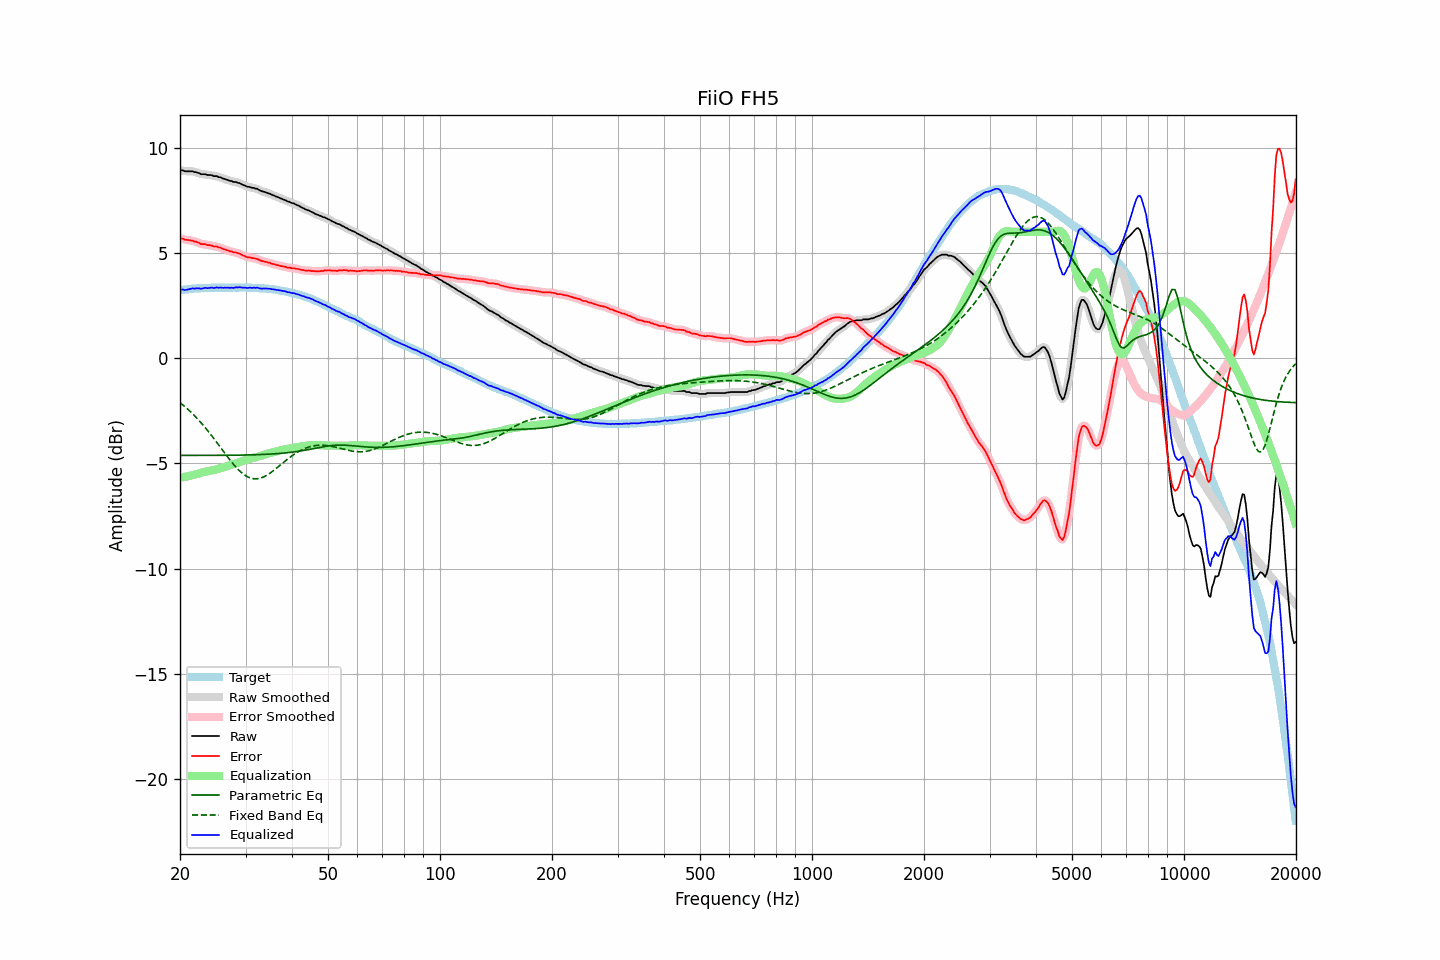

Source data for this figure (header and first rows):
frequency, raw, error, smoothed, error_smoothed, equalization, parametric_eq, fixed_band_eq, equalized_raw, equalized_smoothed, target
20.00, 8.91, 5.68, 8.92, 5.69, -5.68, -4.62, -2.12, 3.23, 3.24, 3.23
20.20, 8.93, 5.69, 8.91, 5.67, -5.67, -4.62, -2.18, 3.26, 3.24, 3.24
20.40, 8.92, 5.67, 8.90, 5.66, -5.66, -4.62, -2.24, 3.26, 3.24, 3.25
20.61, 8.88, 5.62, 8.89, 5.64, -5.65, -4.62, -2.31, 3.23, 3.25, 3.26
20.81, 8.88, 5.62, 8.88, 5.62, -5.63, -4.62, -2.37, 3.25, 3.25, 3.26
21.02, 8.88, 5.61, 8.87, 5.61, -5.62, -4.62, -2.44, 3.26, 3.26, 3.27
21.23, 8.88, 5.60, 8.88, 5.60, -5.60, -4.62, -2.51, 3.28, 3.28, 3.28
21.44, 8.88, 5.58, 8.88, 5.59, -5.58, -4.62, -2.58, 3.30, 3.29, 3.30
21.66, 8.88, 5.58, 8.87, 5.57, -5.56, -4.62, -2.66, 3.32, 3.31, 3.29
21.87, 8.84, 5.53, 8.85, 5.55, -5.54, -4.62, -2.74, 3.30, 3.31, 3.30
22.09, 8.84, 5.53, 8.83, 5.53, -5.52, -4.62, -2.81, 3.32, 3.32, 3.30
22.31, 8.81, 5.49, 8.80, 5.49, -5.49, -4.62, -2.90, 3.31, 3.31, 3.31
22.54, 8.79, 5.48, 8.78, 5.46, -5.47, -4.62, -2.98, 3.32, 3.31, 3.31
22.76, 8.74, 5.42, 8.75, 5.43, -5.45, -4.62, -3.06, 3.29, 3.30, 3.32
22.99, 8.74, 5.42, 8.74, 5.42, -5.43, -4.62, -3.15, 3.31, 3.31, 3.32
23.22, 8.74, 5.42, 8.73, 5.41, -5.41, -4.62, -3.24, 3.33, 3.32, 3.32
23.45, 8.74, 5.41, 8.72, 5.40, -5.39, -4.62, -3.33, 3.34, 3.33, 3.33
23.69, 8.70, 5.37, 8.71, 5.38, -5.38, -4.62, -3.43, 3.32, 3.33, 3.33
23.92, 8.70, 5.37, 8.70, 5.37, -5.36, -4.62, -3.52, 3.33, 3.34, 3.33
24.16, 8.70, 5.36, 8.69, 5.35, -5.35, -4.62, -3.62, 3.35, 3.34, 3.34
24.40, 8.69, 5.34, 8.68, 5.33, -5.34, -4.62, -3.72, 3.35, 3.34, 3.35
24.65, 8.65, 5.30, 8.67, 5.32, -5.32, -4.62, -3.82, 3.33, 3.34, 3.35
24.89, 8.65, 5.30, 8.65, 5.30, -5.30, -4.62, -3.92, 3.34, 3.34, 3.34
25.14, 8.65, 5.30, 8.63, 5.29, -5.28, -4.62, -4.02, 3.36, 3.35, 3.34
25.39, 8.60, 5.26, 8.62, 5.27, -5.26, -4.62, -4.12, 3.34, 3.35, 3.34
25.65, 8.60, 5.26, 8.59, 5.25, -5.24, -4.62, -4.22, 3.36, 3.35, 3.34
25.91, 8.56, 5.22, 8.56, 5.21, -5.21, -4.62, -4.33, 3.34, 3.34, 3.34
26.16, 8.53, 5.18, 8.53, 5.19, -5.19, -4.62, -4.43, 3.34, 3.35, 3.35
26.43, 8.51, 5.16, 8.50, 5.16, -5.16, -4.62, -4.53, 3.35, 3.34, 3.35
26.69, 8.48, 5.13, 8.48, 5.13, -5.13, -4.62, -4.63, 3.34, 3.34, 3.35
26.96, 8.46, 5.11, 8.45, 5.11, -5.11, -4.62, -4.74, 3.35, 3.35, 3.35
27.23, 8.42, 5.07, 8.43, 5.08, -5.09, -4.62, -4.83, 3.33, 3.34, 3.34
27.50, 8.42, 5.07, 8.40, 5.06, -5.06, -4.62, -4.93, 3.35, 3.34, 3.34
27.77, 8.38, 5.03, 8.39, 5.04, -5.04, -4.62, -5.02, 3.33, 3.34, 3.35
28.05, 8.37, 5.02, 8.37, 5.02, -5.02, -4.61, -5.11, 3.34, 3.35, 3.35
28.33, 8.37, 5.02, 8.35, 5.00, -5.00, -4.61, -5.20, 3.37, 3.35, 3.35
28.62, 8.33, 4.98, 8.34, 4.99, -4.97, -4.61, -5.28, 3.35, 3.36, 3.35
28.90, 8.32, 4.96, 8.31, 4.96, -4.95, -4.61, -5.35, 3.37, 3.36, 3.36
29.19, 8.28, 4.92, 8.28, 4.92, -4.92, -4.61, -5.43, 3.36, 3.36, 3.35
29.48, 8.24, 4.89, 8.24, 4.89, -4.89, -4.61, -5.49, 3.35, 3.35, 3.35
29.78, 8.21, 4.86, 8.20, 4.85, -4.86, -4.61, -5.55, 3.35, 3.34, 3.35
30.08, 8.18, 4.82, 8.17, 4.82, -4.83, -4.61, -5.60, 3.34, 3.34, 3.36
30.38, 8.14, 4.79, 8.15, 4.80, -4.81, -4.60, -5.64, 3.33, 3.34, 3.35
30.68, 8.14, 4.79, 8.13, 4.78, -4.79, -4.60, -5.67, 3.35, 3.34, 3.34
30.99, 8.12, 4.78, 8.11, 4.77, -4.77, -4.60, -5.70, 3.35, 3.34, 3.34
31.30, 8.09, 4.75, 8.10, 4.76, -4.75, -4.60, -5.72, 3.33, 3.34, 3.34
31.61, 8.09, 4.75, 8.08, 4.74, -4.74, -4.60, -5.74, 3.35, 3.34, 3.34
31.93, 8.05, 4.72, 8.06, 4.73, -4.72, -4.59, -5.74, 3.33, 3.34, 3.33
32.24, 8.05, 4.71, 8.03, 4.71, -4.70, -4.59, -5.74, 3.35, 3.34, 3.33
32.57, 8.00, 4.68, 8.00, 4.67, -4.67, -4.59, -5.72, 3.32, 3.32, 3.32
32.89, 7.96, 4.64, 7.96, 4.64, -4.65, -4.58, -5.71, 3.31, 3.31, 3.32
33.22, 7.93, 4.61, 7.93, 4.61, -4.63, -4.58, -5.68, 3.30, 3.30, 3.32
33.55, 7.91, 4.59, 7.91, 4.59, -4.60, -4.58, -5.65, 3.31, 3.30, 3.31
33.89, 7.89, 4.58, 7.88, 4.58, -4.58, -4.57, -5.61, 3.31, 3.31, 3.31
34.23, 7.86, 4.56, 7.86, 4.56, -4.55, -4.57, -5.57, 3.30, 3.30, 3.30
34.57, 7.83, 4.53, 7.83, 4.54, -4.53, -4.57, -5.52, 3.29, 3.30, 3.29
34.92, 7.81, 4.53, 7.80, 4.52, -4.51, -4.56, -5.47, 3.30, 3.29, 3.28
35.27, 7.77, 4.48, 7.77, 4.49, -4.49, -4.56, -5.41, 3.28, 3.28, 3.29
35.62, 7.74, 4.47, 7.74, 4.47, -4.47, -4.55, -5.36, 3.27, 3.27, 3.26
35.97, 7.71, 4.45, 7.70, 4.45, -4.45, -4.55, -5.30, 3.26, 3.25, 3.26
... 635 more rows
